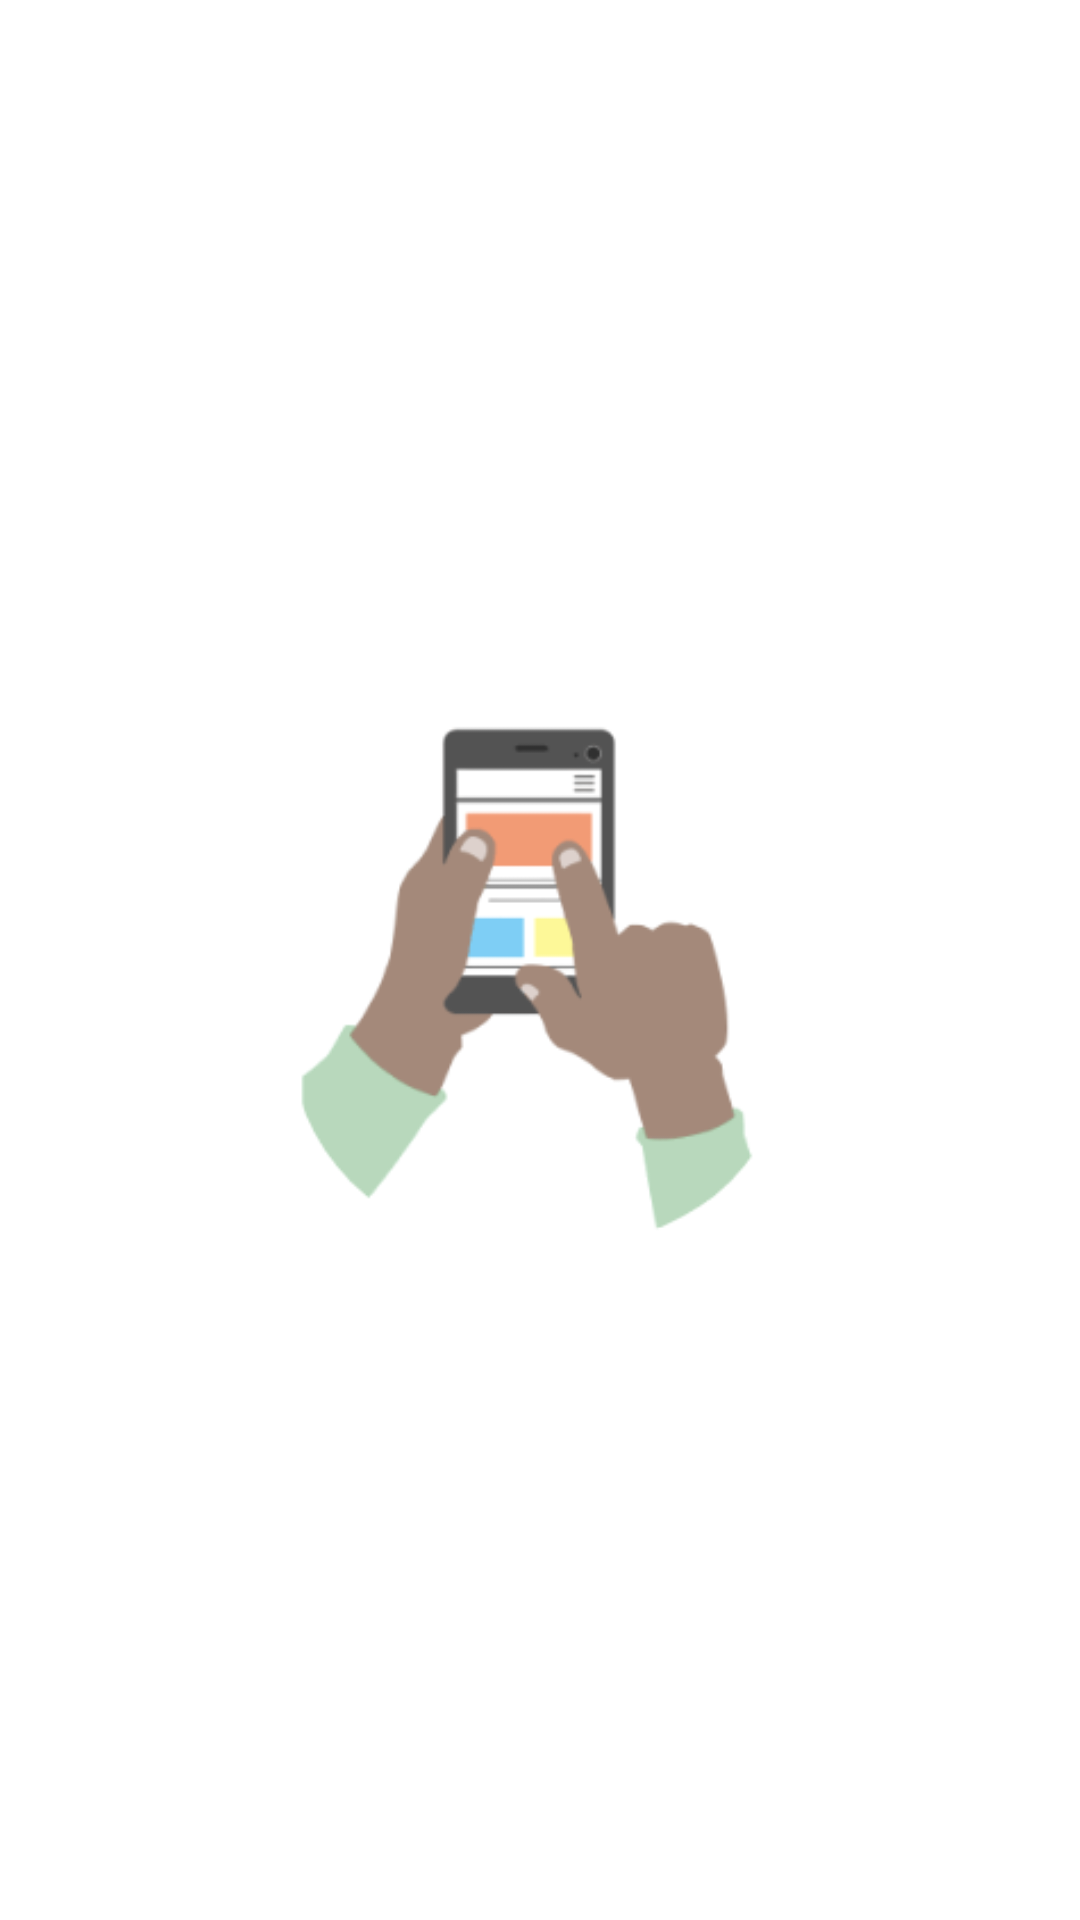

Produce the Android XML layout that renders to this screen, including the resource entries it uses.
<!-- AndroidManifest.xml: application theme AppTheme -->
<!-- res/layout/fragment_slider.xml -->
<?xml version="1.0" encoding="utf-8"?>
<androidx.constraintlayout.widget.ConstraintLayout
        xmlns:android="http://schemas.android.com/apk/res/android"
        xmlns:app="http://schemas.android.com/apk/res-auto" xmlns:tools="http://schemas.android.com/tools"
        android:layout_width="match_parent"
        android:layout_height="match_parent"
        tools:context=".slides.SliderFragment">

    <TextView
            android:id="@+id/textViewTitle"
            tools:text="Get ECI updates at the palm of your hands!"
            android:textColor="@color/colorPrimary"
            android:textSize="25sp"
            android:fontFamily="@font/montserrat_font"
            android:textStyle="bold"
            android:layout_margin="30dp"
            android:layout_width="match_parent"
            android:layout_height="wrap_content"
            app:layout_constraintTop_toTopOf="parent"
            app:layout_constraintStart_toStartOf="parent"
            app:layout_constraintEnd_toEndOf="parent"/>

    <ImageView
            android:id="@+id/imageView"
            android:src="@drawable/slide1"
            android:adjustViewBounds="true"
            android:layout_width="175dp"
            android:layout_height="175dp"
            app:layout_constraintTop_toBottomOf="@+id/textViewTitle"
            app:layout_constraintEnd_toEndOf="parent"
            app:layout_constraintStart_toStartOf="parent"
            app:layout_constraintBottom_toTopOf="@+id/textViewDesc"/>

    <TextView
            android:id="@+id/textViewDesc"
            tools:text="Get updates from Election Commission of India served at the palm of your hands."
            android:textColor="@color/colorPrimary"
            android:textSize="16sp"
            android:fontFamily="@font/roboto_font"
            android:layout_margin="30dp"
            android:layout_width="match_parent"
            android:layout_height="wrap_content"
            app:layout_constraintStart_toStartOf="parent"
            app:layout_constraintEnd_toEndOf="parent"
            app:layout_constraintBottom_toBottomOf="parent"/>

</androidx.constraintlayout.widget.ConstraintLayout>
<!-- resources referenced by this layout -->
<resources>
  <color name="colorPrimary">#004D80</color>
  <!-- drawable slide1: png bitmap (drawable, 4870 bytes) -->
  <style name="AppTheme" parent="Theme.MaterialComponents.Light.NoActionBar">
          
          <item name="colorPrimary">@color/colorPrimary</item>
          <item name="colorPrimaryDark">@color/colorPrimaryDark</item>
          <item name="colorAccent">@color/colorAccent</item>
      </style>
  <color name="colorPrimaryDark">#003780</color>
  <color name="colorAccent">#004D80</color>
</resources>
